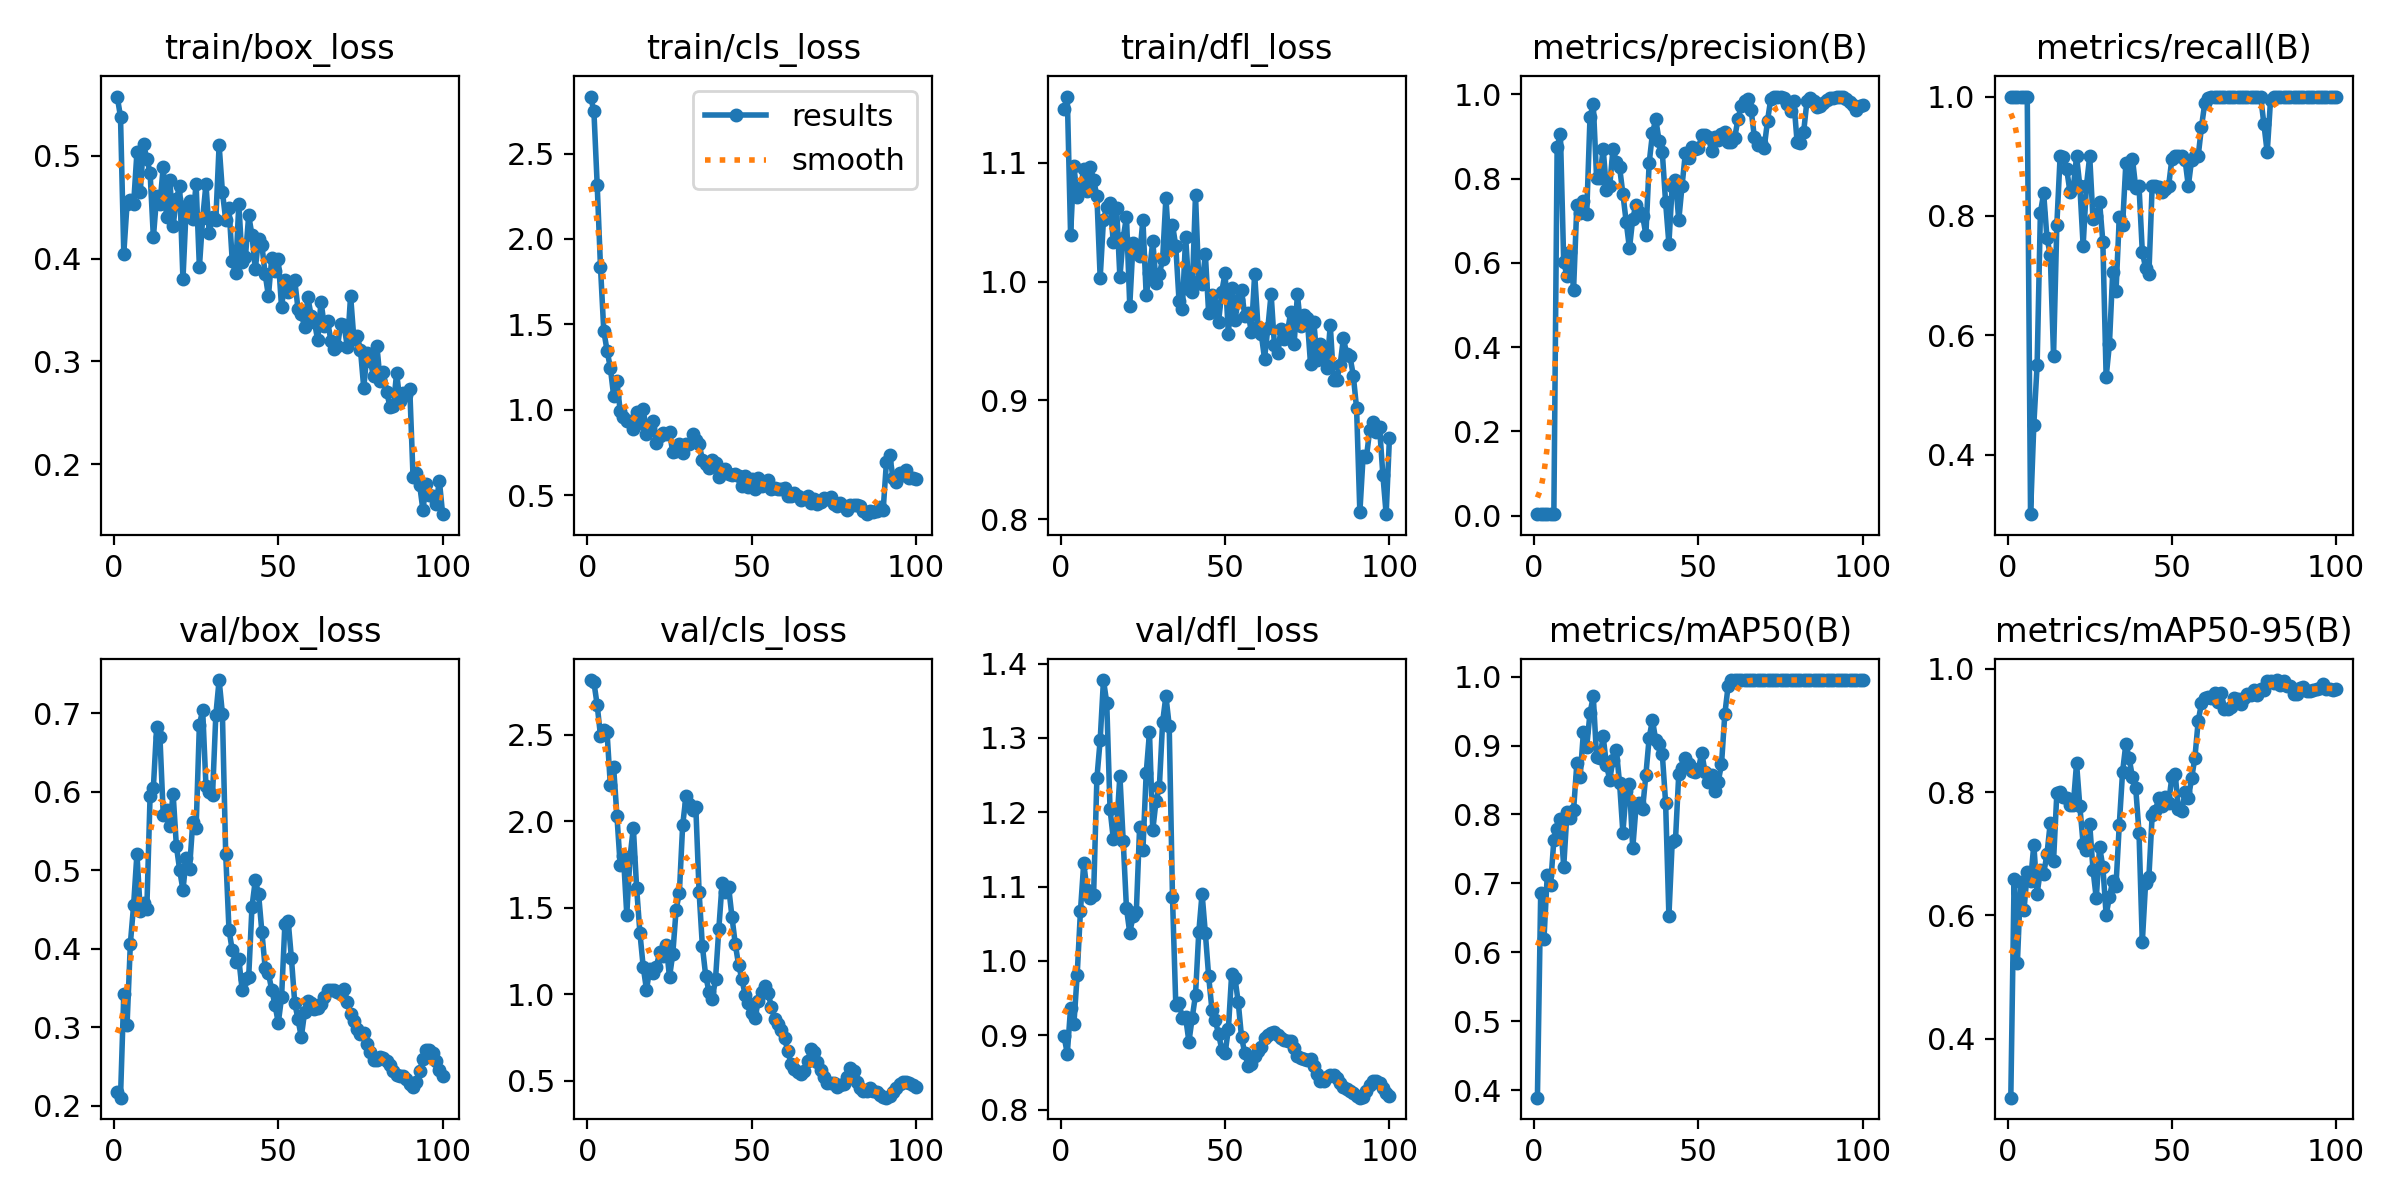

The file beside this chart, header and first rows:
epoch, time, train/box_loss, train/cls_loss, train/dfl_loss, metrics/precision(B), metrics/recall(B), metrics/mAP50(B), metrics/mAP50-95(B), val/box_loss, val/cls_loss, val/dfl_loss, lr/pg0, lr/pg1, lr/pg2
1, 2.831, 0.5576, 2.833, 1.146, 0.00338, 1, 0.3889, 0.3041, 0.2178, 2.816, 0.8988, 5.001e-05, 5.001e-05, 5.001e-05
2, 5.191, 0.538, 2.747, 1.156, 0.00334, 1, 0.6857, 0.6596, 0.2104, 2.803, 0.8754, 0.0001155, 0.0001155, 0.0001155
3, 7.652, 0.4049, 2.317, 1.039, 0.00343, 1, 0.6199, 0.5228, 0.3426, 2.671, 0.9373, 0.0001797, 0.0001797, 0.0001797
4, 10.09, 0.4536, 1.837, 1.098, 0.00344, 1, 0.7125, 0.6548, 0.3035, 2.494, 0.9149, 0.0002426, 0.0002426, 0.0002426
5, 12.38, 0.4571, 1.463, 1.072, 0.00347, 1, 0.6971, 0.6081, 0.4066, 2.526, 0.9812, 0.0003042, 0.0003042, 0.0003042
6, 14.64, 0.4534, 1.346, 1.079, 0.00337, 1, 0.7628, 0.6702, 0.4562, 2.513, 1.067, 0.0003644, 0.0003644, 0.0003644
7, 17.12, 0.5033, 1.246, 1.095, 0.8751, 0.3, 0.7783, 0.6553, 0.5211, 2.209, 1.132, 0.0004234, 0.0004234, 0.0004234
8, 19.4, 0.4646, 1.082, 1.077, 0.9062, 0.45, 0.7933, 0.7148, 0.4486, 2.311, 1.095, 0.000481, 0.000481, 0.000481
9, 21.73, 0.5117, 1.166, 1.097, 0.6014, 0.55, 0.7239, 0.6352, 0.4588, 2.033, 1.085, 0.0005372, 0.0005372, 0.0005372
10, 23.98, 0.497, 0.9928, 1.086, 0.5688, 0.8055, 0.8028, 0.6729, 0.45, 1.746, 1.088, 0.0005922, 0.0005922, 0.0005922
11, 26.18, 0.4836, 0.9559, 1.072, 0.6246, 0.8376, 0.7942, 0.668, 0.5951, 1.797, 1.246, 0.0006458, 0.0006458, 0.0006458
12, 28.46, 0.4206, 0.9323, 1.003, 0.5366, 0.7626, 0.8063, 0.6997, 0.6052, 1.46, 1.297, 0.0006982, 0.0006982, 0.0006982
13, 30.79, 0.4605, 0.9314, 1.052, 0.7377, 0.735, 0.8742, 0.7501, 0.6827, 1.795, 1.378, 0.0007492, 0.0007492, 0.0007492
14, 33.02, 0.4534, 0.8866, 1.063, 0.7184, 0.5655, 0.8541, 0.6888, 0.6694, 1.963, 1.347, 0.0007989, 0.0007989, 0.0007989
15, 35.3, 0.4894, 0.9877, 1.066, 0.7469, 0.7851, 0.9198, 0.798, 0.5708, 1.614, 1.204, 0.0008472, 0.0008472, 0.0008472
16, 37.79, 0.4409, 0.9247, 1.033, 0.7171, 0.9, 0.8985, 0.8003, 0.577, 1.354, 1.164, 0.0008943, 0.0008943, 0.0008943
17, 40.39, 0.4762, 1.006, 1.062, 0.9462, 0.899, 0.9472, 0.7922, 0.556, 1.158, 1.179, 0.00094, 0.00094, 0.00094
18, 42.8, 0.4317, 0.8601, 1.004, 0.9769, 0.8781, 0.9713, 0.7905, 0.5976, 1.026, 1.249, 0.0009844, 0.0009844, 0.0009844
19, 45.05, 0.458, 0.8929, 1.037, 0.8023, 0.84, 0.8827, 0.7797, 0.5308, 1.147, 1.162, 0.001027, 0.001027, 0.001027
20, 47.36, 0.4703, 0.9355, 1.055, 0.8019, 0.8459, 0.8822, 0.779, 0.5001, 1.122, 1.071, 0.001069, 0.001069, 0.001069
21, 49.65, 0.3798, 0.8051, 0.9797, 0.8713, 0.9, 0.9134, 0.847, 0.4748, 1.159, 1.038, 0.00111, 0.00111, 0.00111
22, 51.99, 0.4509, 0.8478, 1.033, 0.7735, 0.85, 0.8717, 0.7768, 0.5156, 1.242, 1.06, 0.001149, 0.001149, 0.001149
23, 54.35, 0.4561, 0.8636, 1.026, 0.783, 0.75, 0.8506, 0.716, 0.5021, 1.219, 1.066, 0.001187, 0.001187, 0.001187
24, 56.65, 0.4387, 0.8551, 1.022, 0.8706, 0.85, 0.8792, 0.7069, 0.562, 1.283, 1.18, 0.001223, 0.001223, 0.001223
25, 59.06, 0.4723, 0.8668, 1.052, 0.8389, 0.9, 0.8934, 0.7483, 0.5531, 1.099, 1.149, 0.001258, 0.001258, 0.001258
26, 61.37, 0.3916, 0.7511, 0.9885, 0.8271, 0.7948, 0.8453, 0.6744, 0.6855, 1.233, 1.253, 0.001254, 0.001254, 0.001254
27, 63.61, 0.4392, 0.7611, 1.008, 0.7637, 0.8, 0.7737, 0.6275, 0.7037, 1.487, 1.307, 0.001238, 0.001238, 0.001238
28, 66.1, 0.4724, 0.7995, 1.035, 0.6977, 0.8236, 0.8336, 0.7113, 0.6067, 1.587, 1.176, 0.001221, 0.001221, 0.001221
29, 68.33, 0.4247, 0.7465, 0.9986, 0.6341, 0.7567, 0.8445, 0.679, 0.5998, 1.976, 1.215, 0.001205, 0.001205, 0.001205
30, 70.56, 0.4407, 0.8006, 1.006, 0.7047, 0.5298, 0.7506, 0.6007, 0.596, 2.143, 1.234, 0.001188, 0.001188, 0.001188
31, 72.8, 0.4379, 0.7994, 1.019, 0.7384, 0.585, 0.8114, 0.6298, 0.6977, 2.1, 1.321, 0.001172, 0.001172, 0.001172
32, 75.01, 0.5105, 0.859, 1.071, 0.7208, 0.7059, 0.8169, 0.6562, 0.7421, 2.067, 1.356, 0.001155, 0.001155, 0.001155
33, 77.23, 0.465, 0.8238, 1.027, 0.7121, 0.6733, 0.808, 0.6485, 0.6992, 2.083, 1.317, 0.001139, 0.001139, 0.001139
34, 79.48, 0.4377, 0.8022, 1.048, 0.6663, 0.7973, 0.8576, 0.7475, 0.5207, 1.592, 1.086, 0.001122, 0.001122, 0.001122
35, 81.95, 0.4494, 0.7064, 1.03, 0.8373, 0.7839, 0.9114, 0.833, 0.4243, 1.278, 0.9414, 0.001106, 0.001106, 0.001106
36, 84.35, 0.3975, 0.6851, 0.9835, 0.9071, 0.8886, 0.937, 0.8786, 0.3978, 1.108, 0.9439, 0.001089, 0.001089, 0.001089
37, 86.61, 0.3858, 0.6595, 0.9772, 0.9418, 0.8559, 0.9075, 0.855, 0.3832, 1.015, 0.9232, 0.001073, 0.001073, 0.001073
38, 89.05, 0.4534, 0.7058, 1.038, 0.8898, 0.8959, 0.9021, 0.8243, 0.3863, 0.9715, 0.9241, 0.001056, 0.001056, 0.001056
39, 91.33, 0.3964, 0.6868, 0.9935, 0.8619, 0.8473, 0.8871, 0.8066, 0.348, 1.088, 0.8914, 0.00104, 0.00104, 0.00104
40, 93.62, 0.4014, 0.6035, 0.9913, 0.7434, 0.85, 0.8168, 0.7344, 0.3612, 1.377, 0.9237, 0.001023, 0.001023, 0.001023
41, 95.88, 0.4421, 0.6305, 1.073, 0.6456, 0.7399, 0.6522, 0.5563, 0.3644, 1.642, 0.9543, 0.001007, 0.001007, 0.001007
42, 98.13, 0.4226, 0.6548, 1, 0.7826, 0.7127, 0.7601, 0.6523, 0.4535, 1.593, 1.039, 0.0009904, 0.0009904, 0.0009904
43, 100.3, 0.3896, 0.6241, 0.9983, 0.7963, 0.7022, 0.7626, 0.6619, 0.487, 1.617, 1.091, 0.0009739, 0.0009739, 0.0009739
44, 102.6, 0.4193, 0.6207, 1.023, 0.701, 0.85, 0.8587, 0.7622, 0.4699, 1.447, 1.037, 0.0009574, 0.0009574, 0.0009574
45, 104.9, 0.4132, 0.6239, 0.9736, 0.7829, 0.85, 0.868, 0.7702, 0.4219, 1.291, 0.9796, 0.0009409, 0.0009409, 0.0009409
46, 107.1, 0.3851, 0.611, 0.9888, 0.8598, 0.8483, 0.8823, 0.791, 0.3759, 1.171, 0.9344, 0.0009244, 0.0009244, 0.0009244
47, 109.3, 0.3635, 0.555, 0.9797, 0.849, 0.8406, 0.8732, 0.7777, 0.3689, 1.09, 0.9206, 0.0009078, 0.0009078, 0.0009078
48, 111.5, 0.4002, 0.6112, 0.9657, 0.8749, 0.8458, 0.8623, 0.7927, 0.3477, 0.9959, 0.9019, 0.0008913, 0.0008913, 0.0008913
49, 113.7, 0.3879, 0.5478, 0.9917, 0.8708, 0.85, 0.8614, 0.7832, 0.3284, 0.9497, 0.8809, 0.0008748, 0.0008748, 0.0008748
50, 115.9, 0.3996, 0.5922, 1.007, 0.8717, 0.8953, 0.8662, 0.8246, 0.3055, 0.8942, 0.8758, 0.0008583, 0.0008583, 0.0008583
51, 118.1, 0.3525, 0.5341, 0.9557, 0.9025, 0.9, 0.8897, 0.8295, 0.3383, 0.8617, 0.9084, 0.0008418, 0.0008418, 0.0008418
52, 120.4, 0.3789, 0.6029, 0.9948, 0.9036, 0.9, 0.8609, 0.7723, 0.4309, 0.9604, 0.9824, 0.0008253, 0.0008253, 0.0008253
53, 122.6, 0.3675, 0.5551, 0.9679, 0.899, 0.9, 0.8476, 0.7687, 0.4358, 1.011, 0.9771, 0.0008088, 0.0008088, 0.0008088
54, 124.7, 0.3749, 0.5644, 0.9845, 0.8657, 0.8943, 0.8566, 0.7996, 0.3877, 1.046, 0.9445, 0.0007923, 0.0007923, 0.0007923
55, 126.9, 0.3789, 0.5908, 0.9931, 0.8981, 0.85, 0.8336, 0.7898, 0.3313, 1.005, 0.8977, 0.0007758, 0.0007758, 0.0007758
56, 129.5, 0.351, 0.5353, 0.9707, 0.8905, 0.894, 0.8477, 0.8224, 0.31, 0.928, 0.8757, 0.0007593, 0.0007593, 0.0007593
57, 131.7, 0.3463, 0.5432, 0.9734, 0.9051, 0.9, 0.8725, 0.856, 0.2874, 0.8583, 0.8594, 0.0007428, 0.0007428, 0.0007428
58, 133.9, 0.3336, 0.5384, 0.9577, 0.9107, 0.9, 0.945, 0.9153, 0.3189, 0.8293, 0.8614, 0.0007263, 0.0007263, 0.0007263
59, 136.1, 0.3622, 0.5333, 1.006, 0.8866, 0.9489, 0.9859, 0.9443, 0.3335, 0.7935, 0.872, 0.0007098, 0.0007098, 0.0007098
60, 138.5, 0.3443, 0.5391, 0.9622, 0.8877, 0.9888, 0.995, 0.9532, 0.3311, 0.7459, 0.8786, 0.0006933, 0.0006933, 0.0006933
... 40 more rows
